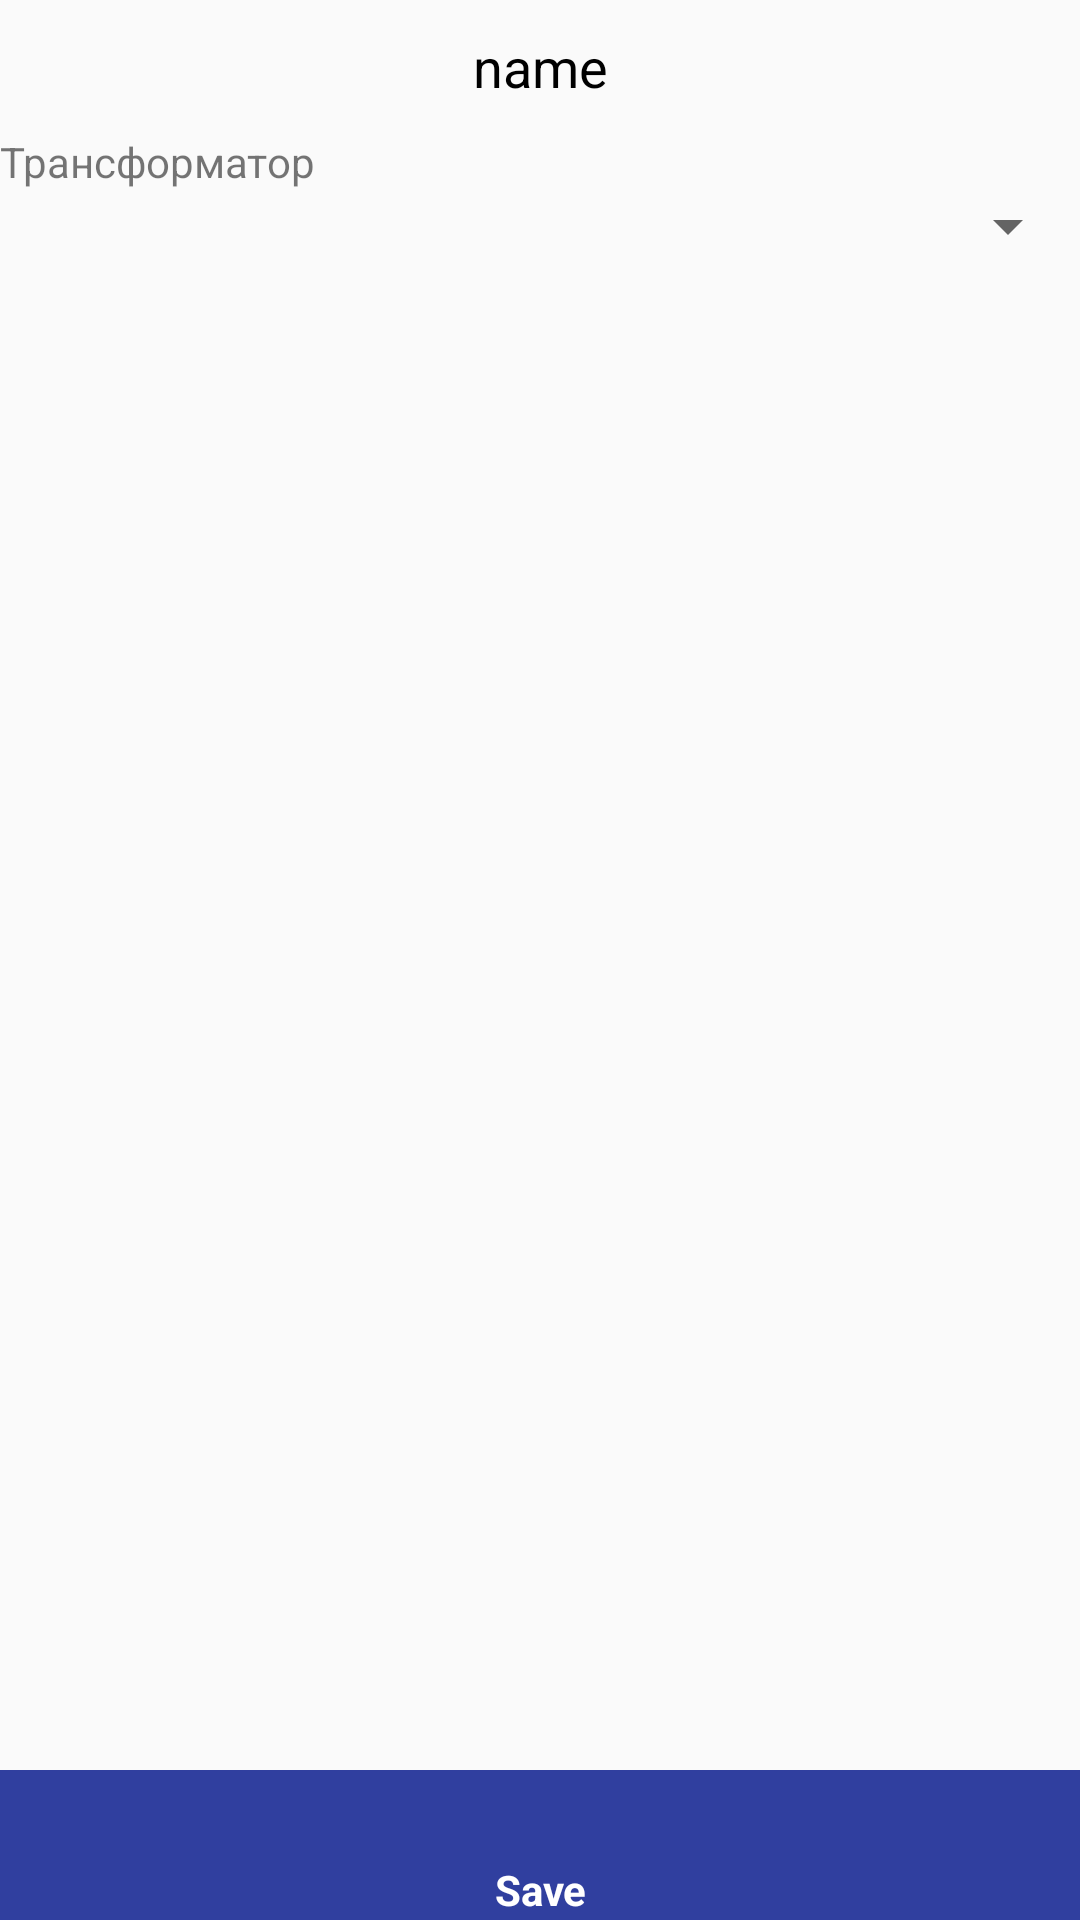

Write the Android layout XML for this screen, with the resource values it uses.
<!-- AndroidManifest.xml: application theme AppTheme -->
<!-- res/layout/activity_inspect_transformator__save.xml -->
<?xml version="1.0" encoding="utf-8"?>
<RelativeLayout xmlns:android="http://schemas.android.com/apk/res/android"
    xmlns:app="http://schemas.android.com/apk/res-auto"
    xmlns:tools="http://schemas.android.com/tools"
    android:layout_width="match_parent"
    android:layout_height="match_parent"
    tools:context=".ui.activities.InspectTransformer">

    <LinearLayout xmlns:app="http://schemas.android.com/apk/res-auto"
        android:layout_width="match_parent"
        android:layout_height="match_parent"
        android:orientation="vertical">


        <TextView
            android:id="@+id/inspection_transformator_substation"
            android:layout_width="match_parent"
            android:layout_height="wrap_content"
            android:layout_marginTop="10dp"
            android:gravity="center"
            android:text="name"
            android:textColor="@android:color/black"
            android:textSize="18sp"

            />

        <TextView
            android:id="@+id/textView11"
            android:layout_width="match_parent"
            android:layout_height="wrap_content"
            android:layout_marginTop="10dp"
            android:text="Трансформатор"

            />


        <Spinner

            android:id="@+id/select_transformator_spinner"
            android:layout_width="match_parent"
            android:layout_height="wrap_content" />

        <ListView
            android:id="@+id/inspection_transformator_list"
            android:layout_width="match_parent"
            android:layout_height="wrap_content"
            android:layout_marginBottom="50dp"
            android:layout_marginTop="8dp"/>

    </LinearLayout>


    <LinearLayout
        android:layout_width="match_parent"
        android:layout_height="50dp"
        android:orientation="horizontal"
        android:layout_alignParentBottom="true"
        android:gravity="center"
        android:background="@color/colorPrimaryDark"
        >


        <LinearLayout
            android:id="@+id/linLayout"
            android:layout_width="80dp"
            android:layout_height="wrap_content"
            android:onClick="onSaveBtnPress"
            android:orientation="vertical">

            <ImageButton
                android:id="@+id/inpsect_transformator_save_btn"
                android:layout_width="30dp"
                android:layout_height="30dp"
                android:layout_gravity="center"
                android:background="@null"
                android:onClick="onSaveBtnPress"
                />

            <TextView
                android:id="@+id/textView2"
                android:layout_width="80dp"
                android:layout_height="wrap_content"
                android:gravity="center"
                android:text="@string/save"
                android:textColor="#FFFFFF"
                android:textStyle="bold" />

        </LinearLayout>
    </LinearLayout>
</RelativeLayout>
<!-- resources referenced by this layout -->
<resources>
  <color name="colorPrimaryDark">#303f9f</color>
  <string name="save">Save</string>
  <style name="AppTheme" parent="Base.Theme.AppCompat.Light.DarkActionBar">
          
          <item name="colorPrimary">@color/colorPrimary</item>
          <item name="colorPrimaryDark">@color/colorPrimaryDark</item>
          <item name="colorAccent">@color/colorAccent</item>
      </style>
  <color name="colorPrimary">#3F51B5</color>
  <color name="colorAccent">#FF4081</color>
</resources>
